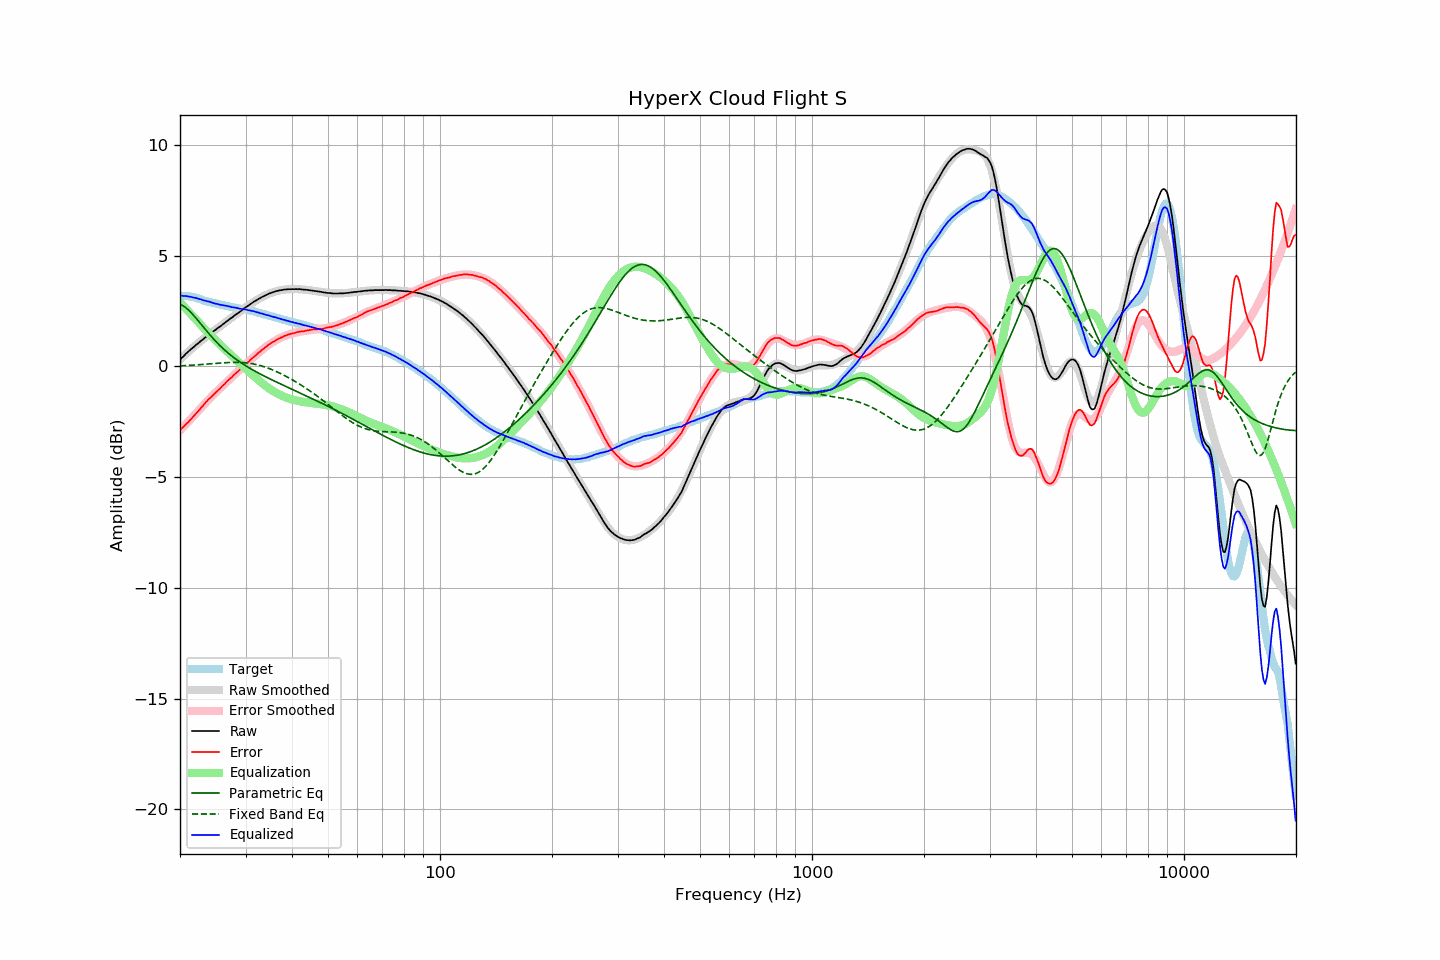

Values plotted in this chart, from the file beside it:
frequency, raw, error, smoothed, error_smoothed, equalization, parametric_eq, fixed_band_eq, equalized_raw, equalized_smoothed, target
20.00, 0.31, -2.88, 0.31, -2.89, 2.89, 2.81, 0.03, 3.20, 3.20, 3.18
20.20, 0.39, -2.80, 0.38, -2.81, 2.81, 2.78, 0.03, 3.20, 3.20, 3.18
20.40, 0.45, -2.73, 0.45, -2.74, 2.74, 2.74, 0.03, 3.18, 3.19, 3.18
20.61, 0.53, -2.66, 0.52, -2.66, 2.66, 2.69, 0.04, 3.18, 3.18, 3.18
20.81, 0.60, -2.58, 0.59, -2.58, 2.58, 2.63, 0.04, 3.18, 3.17, 3.18
21.02, 0.66, -2.53, 0.65, -2.50, 2.50, 2.57, 0.05, 3.16, 3.16, 3.18
21.23, 0.73, -2.44, 0.72, -2.43, 2.43, 2.50, 0.05, 3.15, 3.15, 3.16
21.44, 0.79, -2.36, 0.78, -2.35, 2.35, 2.42, 0.06, 3.14, 3.13, 3.15
21.66, 0.85, -2.29, 0.85, -2.27, 2.27, 2.35, 0.06, 3.12, 3.12, 3.13
21.87, 0.91, -2.20, 0.91, -2.19, 2.19, 2.26, 0.07, 3.10, 3.11, 3.11
22.09, 0.98, -2.12, 0.97, -2.12, 2.12, 2.18, 0.07, 3.09, 3.09, 3.10
22.31, 1.03, -2.04, 1.03, -2.04, 2.04, 2.09, 0.08, 3.07, 3.07, 3.07
22.54, 1.09, -1.97, 1.09, -1.96, 1.96, 2.00, 0.08, 3.04, 3.05, 3.05
22.76, 1.16, -1.87, 1.15, -1.87, 1.87, 1.91, 0.09, 3.03, 3.03, 3.03
22.99, 1.21, -1.80, 1.21, -1.79, 1.79, 1.82, 0.09, 3.00, 3.00, 3.00
23.22, 1.27, -1.71, 1.27, -1.71, 1.71, 1.74, 0.10, 2.98, 2.98, 2.97
23.45, 1.33, -1.61, 1.33, -1.64, 1.64, 1.65, 0.10, 2.96, 2.96, 2.94
23.69, 1.39, -1.55, 1.38, -1.56, 1.56, 1.56, 0.11, 2.94, 2.94, 2.93
23.92, 1.45, -1.46, 1.44, -1.48, 1.48, 1.48, 0.11, 2.93, 2.92, 2.91
24.16, 1.50, -1.40, 1.49, -1.41, 1.41, 1.39, 0.12, 2.91, 2.90, 2.90
24.40, 1.55, -1.33, 1.55, -1.33, 1.33, 1.31, 0.13, 2.88, 2.88, 2.88
24.65, 1.60, -1.27, 1.60, -1.26, 1.26, 1.23, 0.13, 2.86, 2.86, 2.86
24.89, 1.65, -1.19, 1.65, -1.19, 1.19, 1.15, 0.14, 2.84, 2.84, 2.84
25.14, 1.71, -1.12, 1.71, -1.12, 1.12, 1.08, 0.14, 2.83, 2.83, 2.83
25.39, 1.76, -1.05, 1.76, -1.05, 1.05, 1.00, 0.15, 2.81, 2.81, 2.81
25.65, 1.81, -1.00, 1.82, -0.98, 0.98, 0.93, 0.15, 2.79, 2.79, 2.80
25.91, 1.87, -0.91, 1.87, -0.91, 0.91, 0.86, 0.16, 2.78, 2.78, 2.77
26.16, 1.92, -0.84, 1.92, -0.84, 0.84, 0.79, 0.16, 2.76, 2.76, 2.76
26.43, 1.98, -0.78, 1.98, -0.77, 0.77, 0.73, 0.17, 2.75, 2.75, 2.75
26.69, 2.04, -0.69, 2.03, -0.70, 0.70, 0.66, 0.17, 2.74, 2.73, 2.72
26.96, 2.09, -0.63, 2.08, -0.63, 0.63, 0.60, 0.18, 2.72, 2.72, 2.71
27.23, 2.15, -0.56, 2.14, -0.56, 0.56, 0.54, 0.18, 2.71, 2.70, 2.70
27.50, 2.19, -0.51, 2.19, -0.49, 0.49, 0.48, 0.18, 2.68, 2.69, 2.69
27.77, 2.25, -0.42, 2.25, -0.42, 0.42, 0.43, 0.18, 2.67, 2.67, 2.67
28.05, 2.31, -0.36, 2.30, -0.36, 0.36, 0.37, 0.19, 2.66, 2.66, 2.66
28.33, 2.36, -0.28, 2.36, -0.29, 0.29, 0.32, 0.19, 2.65, 2.64, 2.64
28.62, 2.41, -0.23, 2.41, -0.22, 0.22, 0.27, 0.18, 2.63, 2.63, 2.63
28.90, 2.46, -0.16, 2.46, -0.16, 0.16, 0.22, 0.18, 2.61, 2.62, 2.61
29.19, 2.51, -0.09, 2.52, -0.09, 0.09, 0.17, 0.18, 2.60, 2.61, 2.59
29.48, 2.57, -0.02, 2.57, -0.02, 0.02, 0.12, 0.18, 2.59, 2.59, 2.59
29.78, 2.63, 0.04, 2.62, 0.04, -0.04, 0.07, 0.17, 2.58, 2.58, 2.58
30.08, 2.68, 0.10, 2.67, 0.11, -0.11, 0.03, 0.16, 2.57, 2.56, 2.57
30.38, 2.73, 0.17, 2.73, 0.18, -0.18, -0.02, 0.16, 2.55, 2.55, 2.55
30.68, 2.78, 0.23, 2.78, 0.24, -0.24, -0.06, 0.15, 2.53, 2.53, 2.54
30.99, 2.83, 0.31, 2.83, 0.31, -0.31, -0.10, 0.14, 2.52, 2.52, 2.51
31.30, 2.88, 0.37, 2.87, 0.37, -0.37, -0.15, 0.12, 2.50, 2.50, 2.50
31.61, 2.93, 0.43, 2.92, 0.44, -0.44, -0.19, 0.11, 2.49, 2.48, 2.49
31.93, 2.97, 0.49, 2.97, 0.50, -0.50, -0.23, 0.09, 2.47, 2.47, 2.47
32.24, 3.01, 0.57, 3.01, 0.56, -0.56, -0.27, 0.08, 2.44, 2.45, 2.44
32.57, 3.06, 0.63, 3.05, 0.63, -0.63, -0.30, 0.06, 2.43, 2.43, 2.42
32.89, 3.09, 0.68, 3.09, 0.69, -0.69, -0.34, 0.04, 2.40, 2.41, 2.41
33.22, 3.14, 0.75, 3.13, 0.75, -0.75, -0.38, 0.02, 2.39, 2.39, 2.38
33.55, 3.17, 0.80, 3.17, 0.80, -0.80, -0.42, -0.00, 2.36, 2.37, 2.37
33.89, 3.21, 0.86, 3.21, 0.86, -0.86, -0.45, -0.03, 2.35, 2.35, 2.34
34.23, 3.24, 0.91, 3.24, 0.91, -0.91, -0.49, -0.05, 2.32, 2.33, 2.32
34.57, 3.28, 0.97, 3.27, 0.97, -0.97, -0.53, -0.08, 2.31, 2.30, 2.30
34.92, 3.31, 1.02, 3.30, 1.02, -1.02, -0.56, -0.11, 2.29, 2.28, 2.28
35.27, 3.33, 1.06, 3.33, 1.07, -1.07, -0.60, -0.14, 2.26, 2.26, 2.26
35.62, 3.36, 1.11, 3.36, 1.11, -1.11, -0.63, -0.17, 2.24, 2.24, 2.24
35.97, 3.38, 1.16, 3.38, 1.16, -1.16, -0.67, -0.20, 2.22, 2.22, 2.22
... 635 more rows
